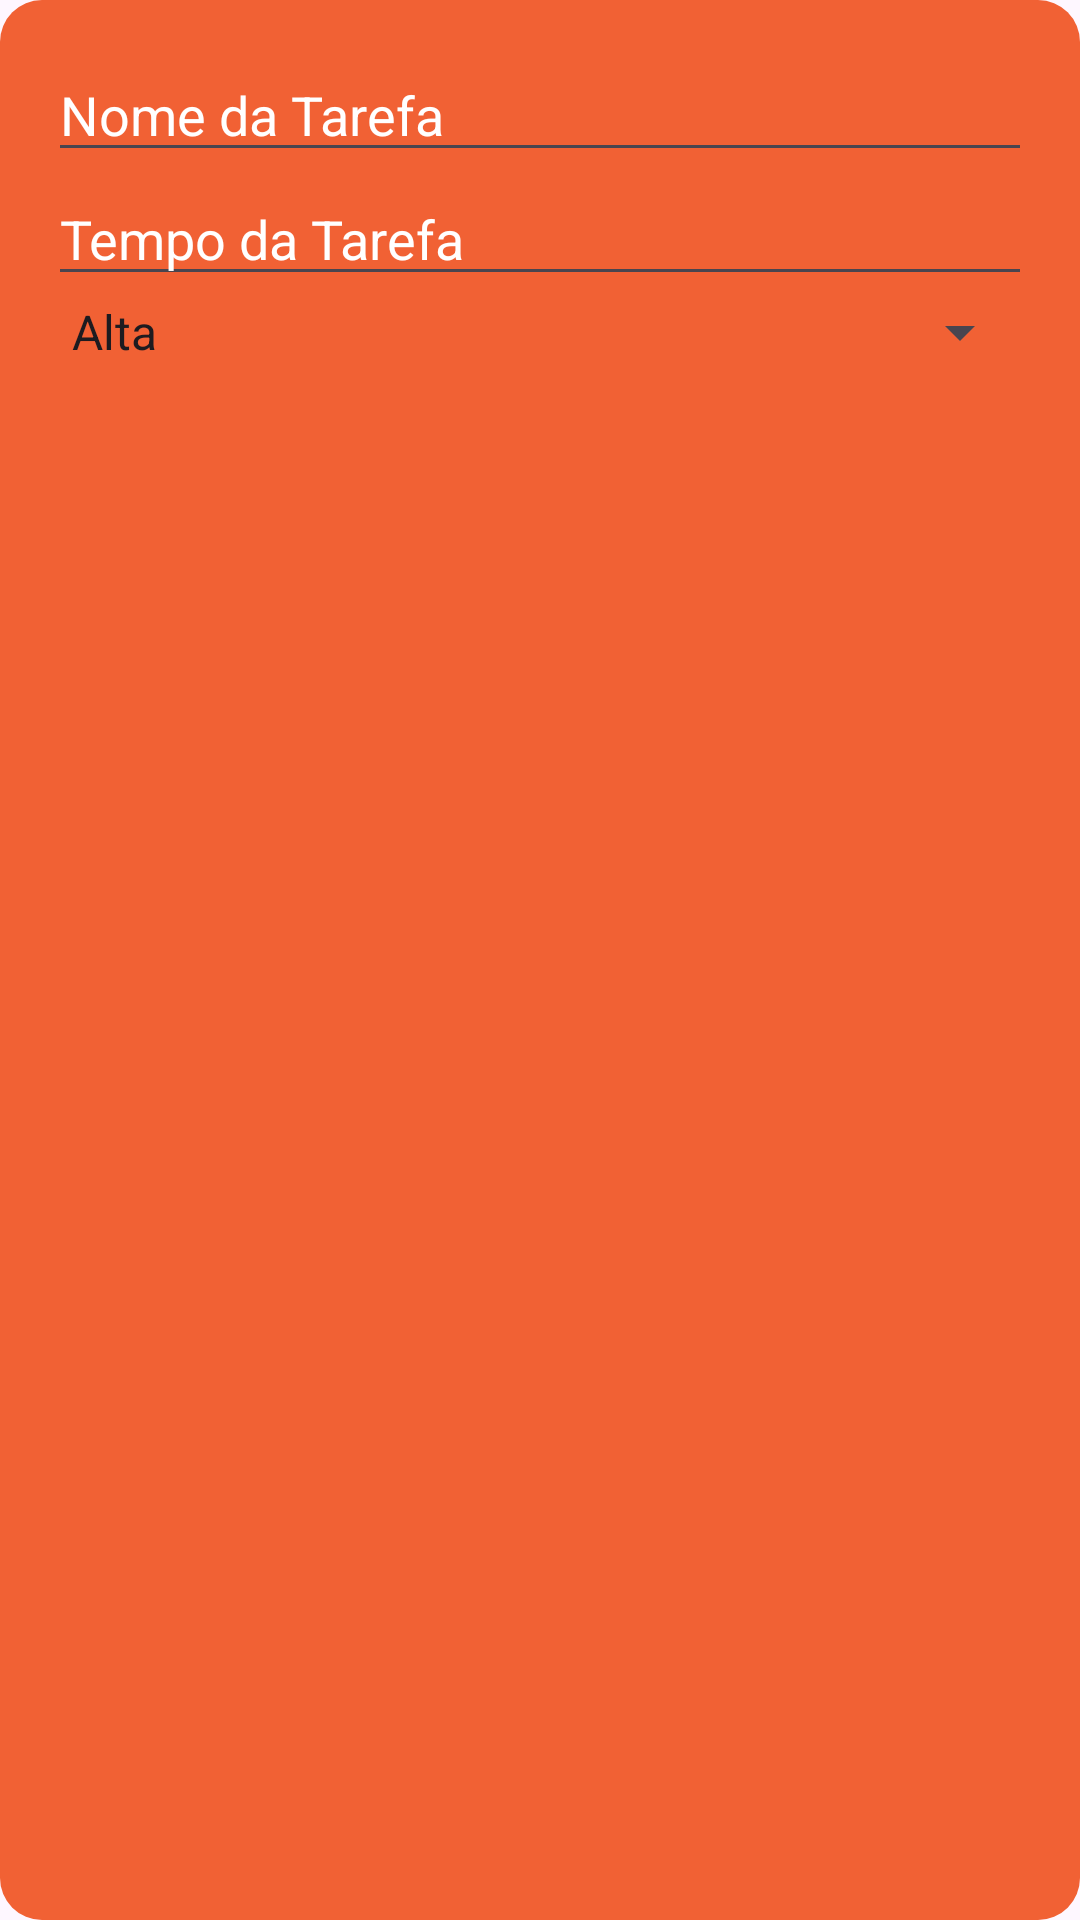

Here is an Android app screen rendered from its layout file. Give the layout XML and the strings, colors and styles it references.
<!-- AndroidManifest.xml: application theme Theme.TarefasDoDia -->
<!-- res/layout/dialog_add_task.xml -->
<?xml version="1.0" encoding="utf-8"?>
<LinearLayout xmlns:android="http://schemas.android.com/apk/res/android"
    android:layout_width="match_parent"
    android:layout_height="wrap_content"
    xmlns:tools="http://schemas.android.com/tools"
    android:orientation="vertical"
    android:padding="16dp"
    android:background="@drawable/dialog_background">

    <EditText
        android:id="@+id/task_name_edit_text"
        android:layout_width="match_parent"
        android:layout_height="wrap_content"
        android:textColor="@color/white"
        android:textColorHint="@color/white"
        android:hint="Nome da Tarefa"/>

    <EditText
        android:id="@+id/task_time_edit_text"
        android:layout_width="match_parent"
        android:layout_height="wrap_content"
        android:hint="Tempo da Tarefa"
        android:textColorHint="@color/white"
        android:textColor="@color/white"
        android:inputType="number"/>

    <Spinner
        android:id="@+id/task_priority_spinner"
        android:layout_width="match_parent"
        android:layout_height="wrap_content"
        android:entries="@array/task_priority_options"
        android:popupBackground="@color/white"/>

</LinearLayout>
<!-- resources referenced by this layout -->
<resources>
  <string-array name="task_priority_options">
  
              <item>Alta</item>
              <item>Média</item>
              <item>Baixa</item>
          </string-array>
  <color name="white">#FFFFFFFF</color>
  <!-- drawable dialog_background (drawable) -->
  <?xml version="1.0" encoding="utf-8"?>
  <shape xmlns:android="http://schemas.android.com/apk/res/android">
      <solid android:color="@color/transparent"/> 
      <corners android:radius="14dp"/> 
  </shape>
  <style name="Theme.TarefasDoDia" parent="Base.Theme.TarefasDoDia" />
  <color name="transparent">#F16134</color>
  <style name="Base.Theme.TarefasDoDia" parent="Theme.Material3.DayNight.NoActionBar">
          
           <item name="colorPrimary">@color/orange</item>
      </style>
  <color name="orange">#E34D1E</color>
</resources>
